Dataset: processed_dataset (GitHub, sudishna29/breed_recognition). Classes: Gir, Jaffarabadi, Murrah, Red Sindhi, Sahiwal.

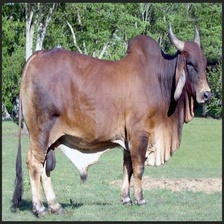
Label: Red Sindhi

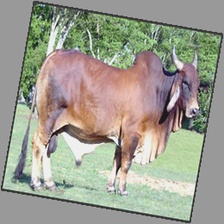
Label: Red Sindhi

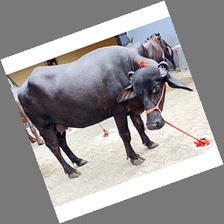
Label: Murrah

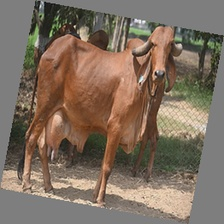
Label: Gir

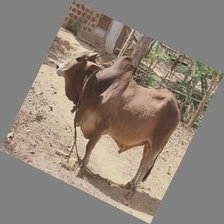
Label: Sahiwal

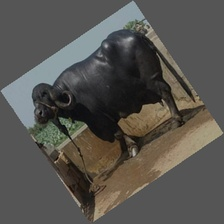
Label: Jaffarabadi
